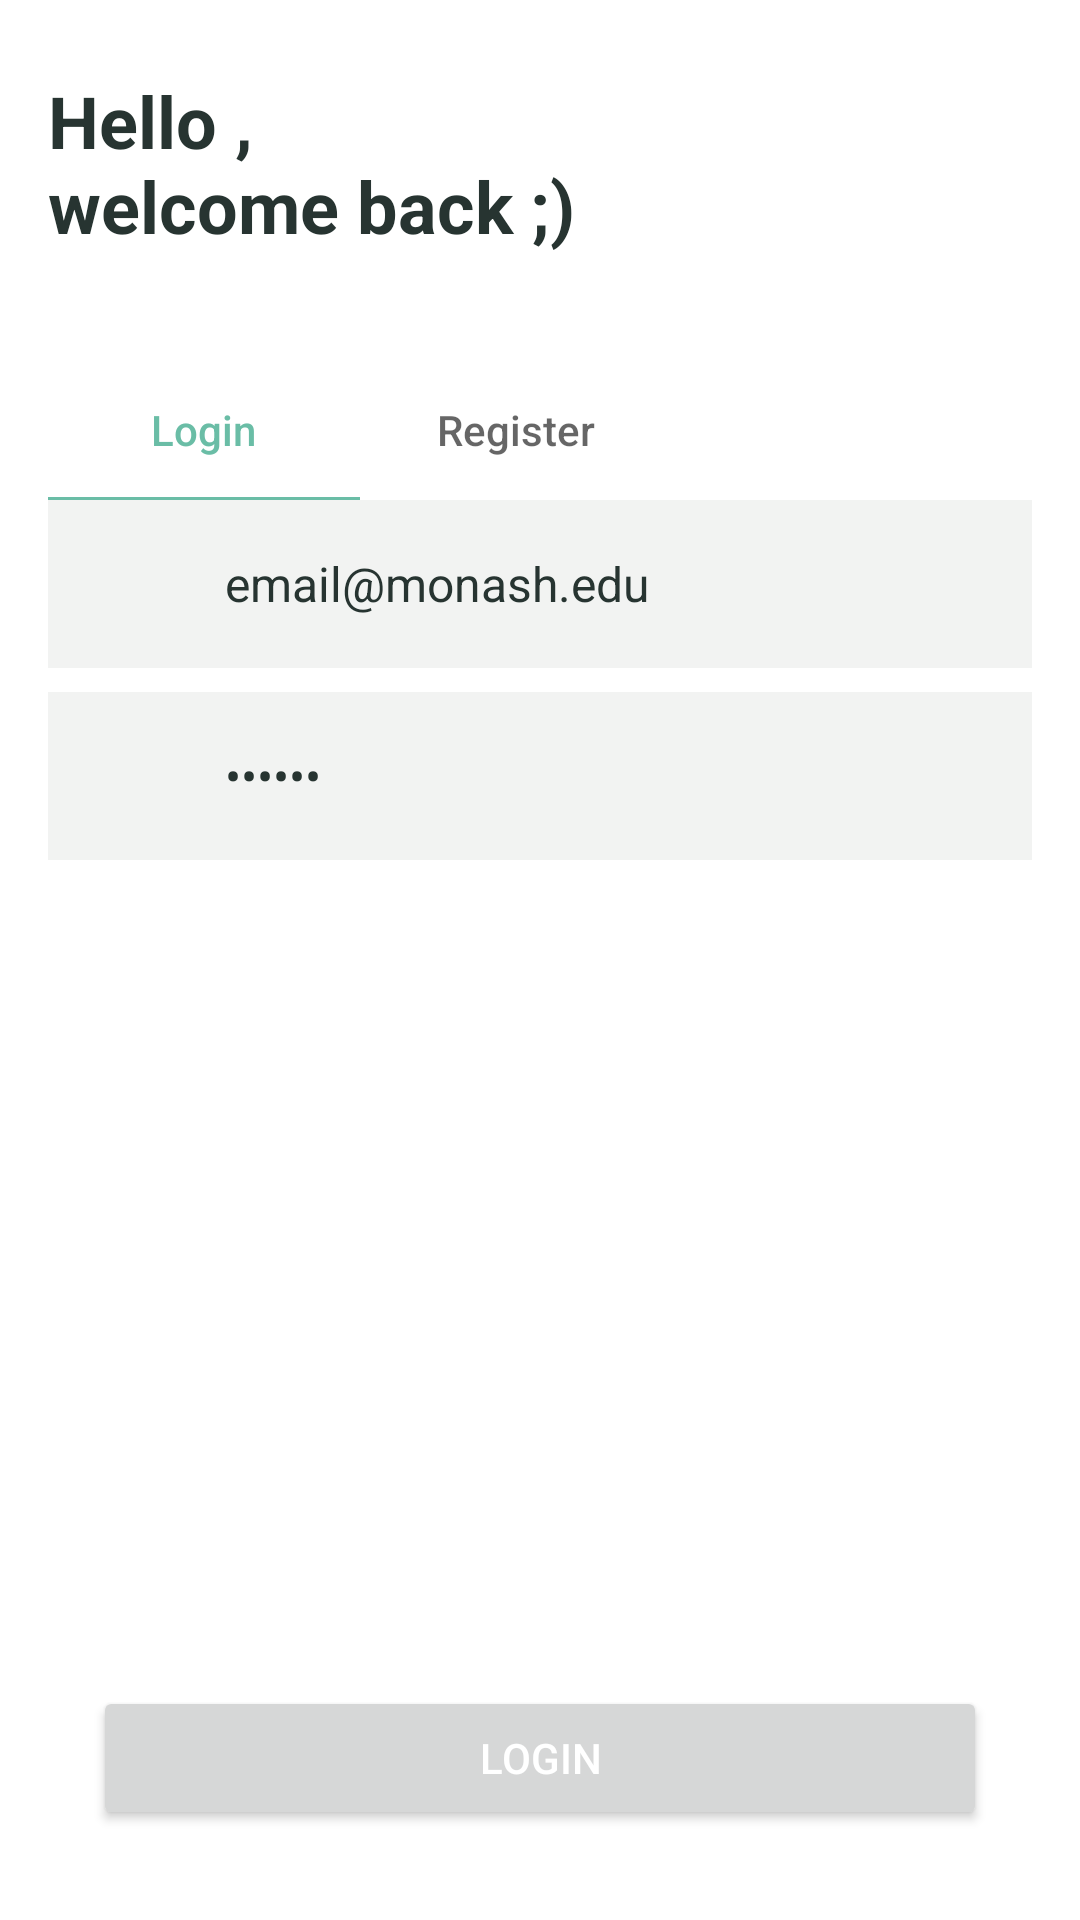

Layout XML and referenced resources for this Android screen:
<!-- AndroidManifest.xml: application theme Theme.MoodAPP -->
<!-- res/layout/fragment_login.xml -->
<?xml version="1.0" encoding="utf-8"?>
<LinearLayout xmlns:android="http://schemas.android.com/apk/res/android"
    android:layout_width="match_parent"
    android:layout_height="match_parent"
    android:paddingStart="16dp"
    android:paddingEnd="16dp"
    android:orientation="vertical">

    <androidx.appcompat.widget.AppCompatTextView
        android:layout_width="wrap_content"
        android:layout_height="wrap_content"
        android:layout_marginTop="24dp"
        android:text="@string/login_top"
        android:textColor="@color/_273431"
        android:textSize="24sp"
        android:textStyle="bold" />

    <androidx.appcompat.widget.LinearLayoutCompat
        android:layout_width="wrap_content"
        android:layout_height="48dp"
        android:orientation="horizontal"
        android:layout_marginTop="34dp">

        <RelativeLayout
            android:layout_width="wrap_content"
            android:layout_height="match_parent"
            android:orientation="vertical">

            <androidx.appcompat.widget.AppCompatTextView
                android:layout_width="wrap_content"
                android:layout_height="wrap_content"
                android:textSize="14sp"
                android:layout_centerHorizontal="true"
                android:fontFamily="sans-serif-medium"
                android:textColor="@color/_6abda6"
                android:text="@string/loginApp"
                android:layout_marginTop="15dp"/>

            <View
                android:layout_width="104dp"
                android:layout_height="1dp"
                android:layout_alignParentBottom="true"
                android:background="@color/_6abda6" />

        </RelativeLayout>

        <RelativeLayout
            android:id="@+id/login_register"
            android:layout_width="wrap_content"
            android:layout_height="match_parent"
            android:orientation="vertical">

            <androidx.appcompat.widget.AppCompatTextView
                android:layout_width="wrap_content"
                android:layout_height="wrap_content"
                android:textSize="14sp"
                android:layout_centerHorizontal="true"
                android:fontFamily="sans-serif-medium"
                android:textColor="@color/black_60"
                android:text="@string/register"
                android:layout_marginTop="15dp"/>

            <View
                android:layout_width="104dp"
                android:layout_height="1dp"
                android:layout_alignParentBottom="true" />

        </RelativeLayout>
    </androidx.appcompat.widget.LinearLayoutCompat>

    <RelativeLayout
        android:layout_weight="1"
        android:layout_width="match_parent"
        android:layout_height="0dp">

        <androidx.appcompat.widget.LinearLayoutCompat
            android:layout_width="match_parent"
            android:layout_height="wrap_content"
            android:orientation="vertical">

            <androidx.appcompat.widget.LinearLayoutCompat
                android:layout_width="match_parent"
                android:layout_height="56dp"
                android:background="@color/f2f3f2"
                android:gravity="center_vertical"
                android:orientation="horizontal">

                <androidx.appcompat.widget.AppCompatImageView
                    android:layout_width="24dp"
                    android:layout_height="24dp"
                    android:layout_marginStart="20dp"
                    android:src="@drawable/mail" />

                <EditText
                    android:id="@+id/login_email_input"
                    android:layout_width="match_parent"
                    android:layout_height="56dp"
                    android:layout_marginStart="15dp"
                    android:background="@color/transparent"
                    android:hint="@string/email_address"
                    android:textColor="@color/_273431"
                    android:textColorHint="@color/_273431_60"
                    android:textSize="16sp"
                    android:text="email@monash.edu"/>

            </androidx.appcompat.widget.LinearLayoutCompat>


            <androidx.appcompat.widget.LinearLayoutCompat
                android:layout_width="match_parent"
                android:layout_height="56dp"
                android:layout_marginTop="8dp"
                android:background="@color/f2f3f2"
                android:gravity="center_vertical"
                android:orientation="horizontal">

                <androidx.appcompat.widget.AppCompatImageView
                    android:layout_width="24dp"
                    android:layout_height="24dp"
                    android:layout_marginStart="20dp"
                    android:src="@drawable/padlock" />

                <EditText
                    android:id="@+id/login_password_input"
                    android:layout_width="match_parent"
                    android:layout_height="56dp"
                    android:layout_marginStart="15dp"
                    android:background="@color/transparent"
                    android:hint="@string/password_hint"
                    android:inputType="textPassword"
                    android:textColor="@color/_273431"
                    android:textColorHint="@color/_273431_60"
                    android:textSize="16sp"
                    android:text="123456"/>

            </androidx.appcompat.widget.LinearLayoutCompat>
        </androidx.appcompat.widget.LinearLayoutCompat>
    </RelativeLayout>

    <Button
        android:id="@+id/login_confirm_button"
        android:layout_width="match_parent"
        android:layout_height="48dp"
        android:layout_marginBottom="30dp"
        android:layout_marginStart="15dp"
        android:layout_marginEnd="15dp"
        android:gravity="center"
        android:textStyle="normal"
        android:textSize="14sp"
        android:textColor="@color/white"
        android:text="@string/loginApp"/>

</LinearLayout>
<!-- resources referenced by this layout -->
<resources>
  <color name="_273431">#273431</color>
  <color name="_273431_60">#99273431</color>
  <color name="_6abda6">#6ABDA6</color>
  <color name="black_60">#99000000</color>
  <color name="f2f3f2">#F2F3F2</color>
  <color name="transparent">#00000000</color>
  <color name="white">#FFFFFFFF</color>
  <string name="email_address">Email address</string>
  <string name="loginApp">Login</string>
  <string name="login_top">Hello ,\nwelcome back ;)</string>
  <string name="password_hint">Password (at least six digits)</string>
  <string name="register">Register</string>
  <style name="Theme.MoodAPP" parent="Theme.MaterialComponents.DayNight.DarkActionBar">
          
          <item name="colorPrimary">@color/purple_500</item>
          <item name="colorPrimaryVariant">@color/purple_700</item>
          <item name="colorOnPrimary">@color/white</item>
          
          <item name="colorSecondary">@color/teal_200</item>
          <item name="colorSecondaryVariant">@color/teal_700</item>
          <item name="colorOnSecondary">@color/black</item>
          
          <item name="android:statusBarColor">?attr/colorPrimaryVariant</item>
          
      </style>
  <color name="purple_500">#FF6200EE</color>
  <color name="purple_700">#FF3700B3</color>
  <color name="teal_200">#FF03DAC5</color>
  <color name="teal_700">#FF018786</color>
  <color name="black">#FF000000</color>
</resources>
